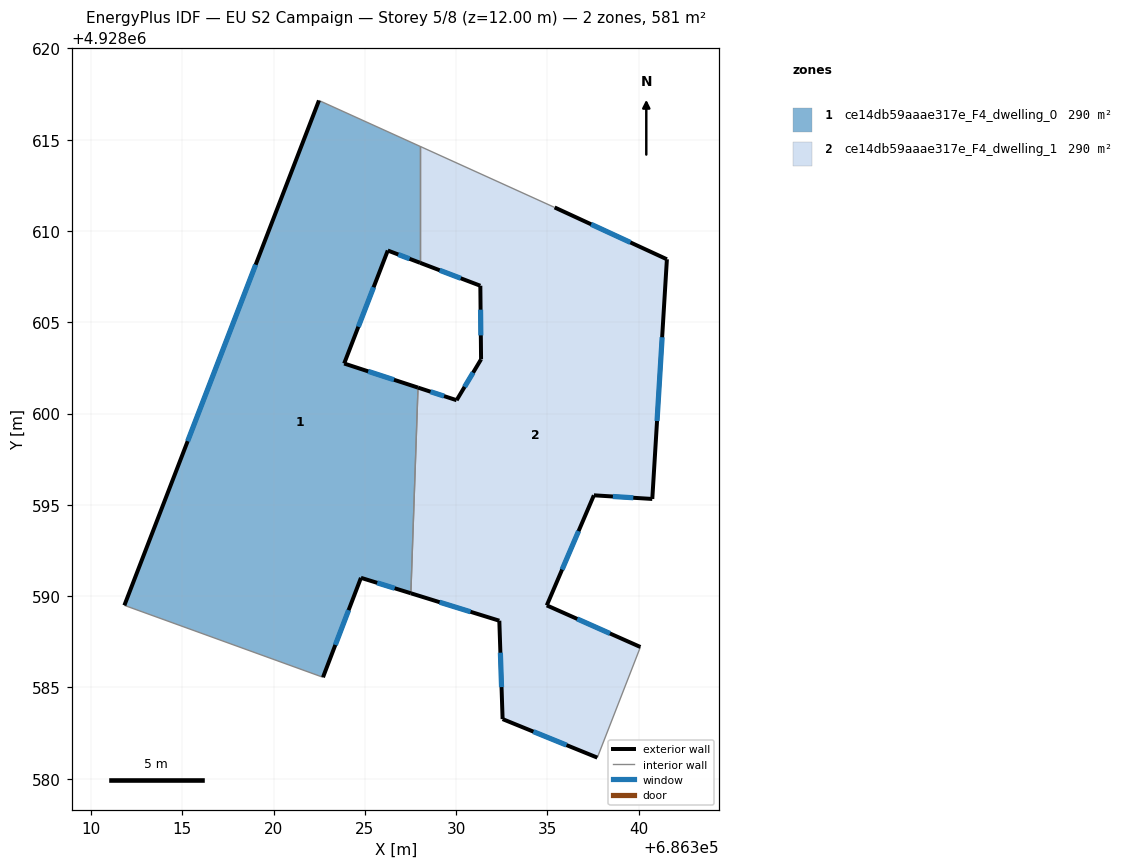
=== STOREY PLAN SPEC (per zone: floor XY polygon, exterior-wall plan segments, windows/doors) ===
zone 1: ce14db59aaae317e_F4_dwelling_0  (290.3 m²)
  floor: (686328.02, 4928614.64) (686328.02, 4928608.26) (686326.26, 4928608.93) (686323.87, 4928602.74) (686327.91, 4928601.42) (686327.52, 4928590.16) (686324.79, 4928591.00) (686322.71, 4928585.55) (686311.83, 4928589.49) (686322.49, 4928617.15)
  exterior wall: (686322.49, 4928617.15) – (686311.83, 4928589.49)  [29.6 m]
    window: (686319.02, 4928608.16) – (686315.29, 4928598.49)  [10.9 m²]
  exterior wall: (686326.26, 4928608.93) – (686328.03, 4928608.26)  [1.9 m]
    window: (686326.83, 4928608.71) – (686327.45, 4928608.48)  [0.7 m²]
  exterior wall: (686323.87, 4928602.74) – (686326.26, 4928608.93)  [6.6 m]
    window: (686324.64, 4928604.76) – (686325.48, 4928606.92)  [2.4 m²]
  exterior wall: (686327.91, 4928601.42) – (686323.87, 4928602.74)  [4.3 m]
    window: (686326.60, 4928601.85) – (686325.18, 4928602.31)  [1.6 m²]
  exterior wall: (686324.79, 4928591.00) – (686327.52, 4928590.16)  [2.9 m]
    window: (686325.68, 4928590.73) – (686326.63, 4928590.43)  [1.0 m²]
  exterior wall: (686322.71, 4928585.55) – (686324.79, 4928591.00)  [5.8 m]
    window: (686323.38, 4928587.33) – (686324.11, 4928589.23)  [2.1 m²]
  interior walls: 4
zone 2: ce14db59aaae317e_F4_dwelling_1  (290.3 m²)
  floor: (686341.55, 4928608.45) (686340.75, 4928595.32) (686337.55, 4928595.52) (686334.97, 4928589.49) (686340.09, 4928587.21) (686337.73, 4928581.15) (686332.55, 4928583.26) (686332.37, 4928588.65) (686327.52, 4928590.16) (686327.91, 4928601.42) (686330.03, 4928600.73) (686331.37, 4928602.97) (686331.33, 4928607.00) (686328.02, 4928608.26) (686328.02, 4928614.64) (686335.40, 4928611.29)
  exterior wall: (686327.52, 4928590.16) – (686332.37, 4928588.65)  [5.1 m]
    window: (686329.10, 4928589.67) – (686330.79, 4928589.14)  [1.9 m²]
  exterior wall: (686330.03, 4928600.73) – (686327.91, 4928601.42)  [2.2 m]
    window: (686329.34, 4928600.96) – (686328.60, 4928601.20)  [0.8 m²]
  exterior wall: (686331.37, 4928602.97) – (686330.03, 4928600.73)  [2.6 m]
    window: (686330.93, 4928602.24) – (686330.46, 4928601.46)  [1.0 m²]
  exterior wall: (686331.33, 4928607.00) – (686331.37, 4928602.97)  [4.0 m]
    window: (686331.34, 4928605.69) – (686331.35, 4928604.28)  [1.5 m²]
  exterior wall: (686328.03, 4928608.26) – (686331.33, 4928607.00)  [3.5 m]
    window: (686329.10, 4928607.85) – (686330.25, 4928607.41)  [1.3 m²]
  exterior wall: (686341.55, 4928608.45) – (686335.40, 4928611.29)  [6.8 m]
    window: (686339.55, 4928609.38) – (686337.40, 4928610.37)  [2.5 m²]
  exterior wall: (686340.75, 4928595.32) – (686341.55, 4928608.45)  [13.2 m]
    window: (686341.01, 4928599.59) – (686341.29, 4928604.18)  [4.8 m²]
  exterior wall: (686337.55, 4928595.52) – (686340.75, 4928595.32)  [3.2 m]
    window: (686338.59, 4928595.46) – (686339.71, 4928595.39)  [1.2 m²]
  exterior wall: (686334.97, 4928589.49) – (686337.55, 4928595.52)  [6.6 m]
    window: (686335.81, 4928591.45) – (686336.71, 4928593.56)  [2.4 m²]
  exterior wall: (686340.09, 4928587.21) – (686334.97, 4928589.49)  [5.6 m]
    window: (686338.43, 4928587.95) – (686336.63, 4928588.75)  [2.1 m²]
  exterior wall: (686332.55, 4928583.26) – (686337.73, 4928581.15)  [5.6 m]
    window: (686334.23, 4928582.58) – (686336.05, 4928581.84)  [2.1 m²]
  exterior wall: (686332.37, 4928588.65) – (686332.55, 4928583.26)  [5.4 m]
    window: (686332.42, 4928586.90) – (686332.49, 4928585.01)  [2.0 m²]
  interior walls: 4

=== DERIVED (storey summary) ===
Building: EU S2 Campaign
Storey: 5 of 8  (floor level z = 12.00 m)
Storey gross floor area: 580.5 m²
Zones on this storey: 2
  - ce14db59aaae317e_F4_dwelling_0: floor 290.3 m²; exterior wall 51.1 m (153.4 m²); 6 window(s) 18.7 m²; WWR 12.2%
  - ce14db59aaae317e_F4_dwelling_1: floor 290.3 m²; exterior wall 63.8 m (191.3 m²); 12 window(s) 23.4 m²; WWR 12.2%
Zone adjacency (shared interzone walls):
  - ce14db59aaae317e_F4_dwelling_0 ↔ ce14db59aaae317e_F4_dwelling_1